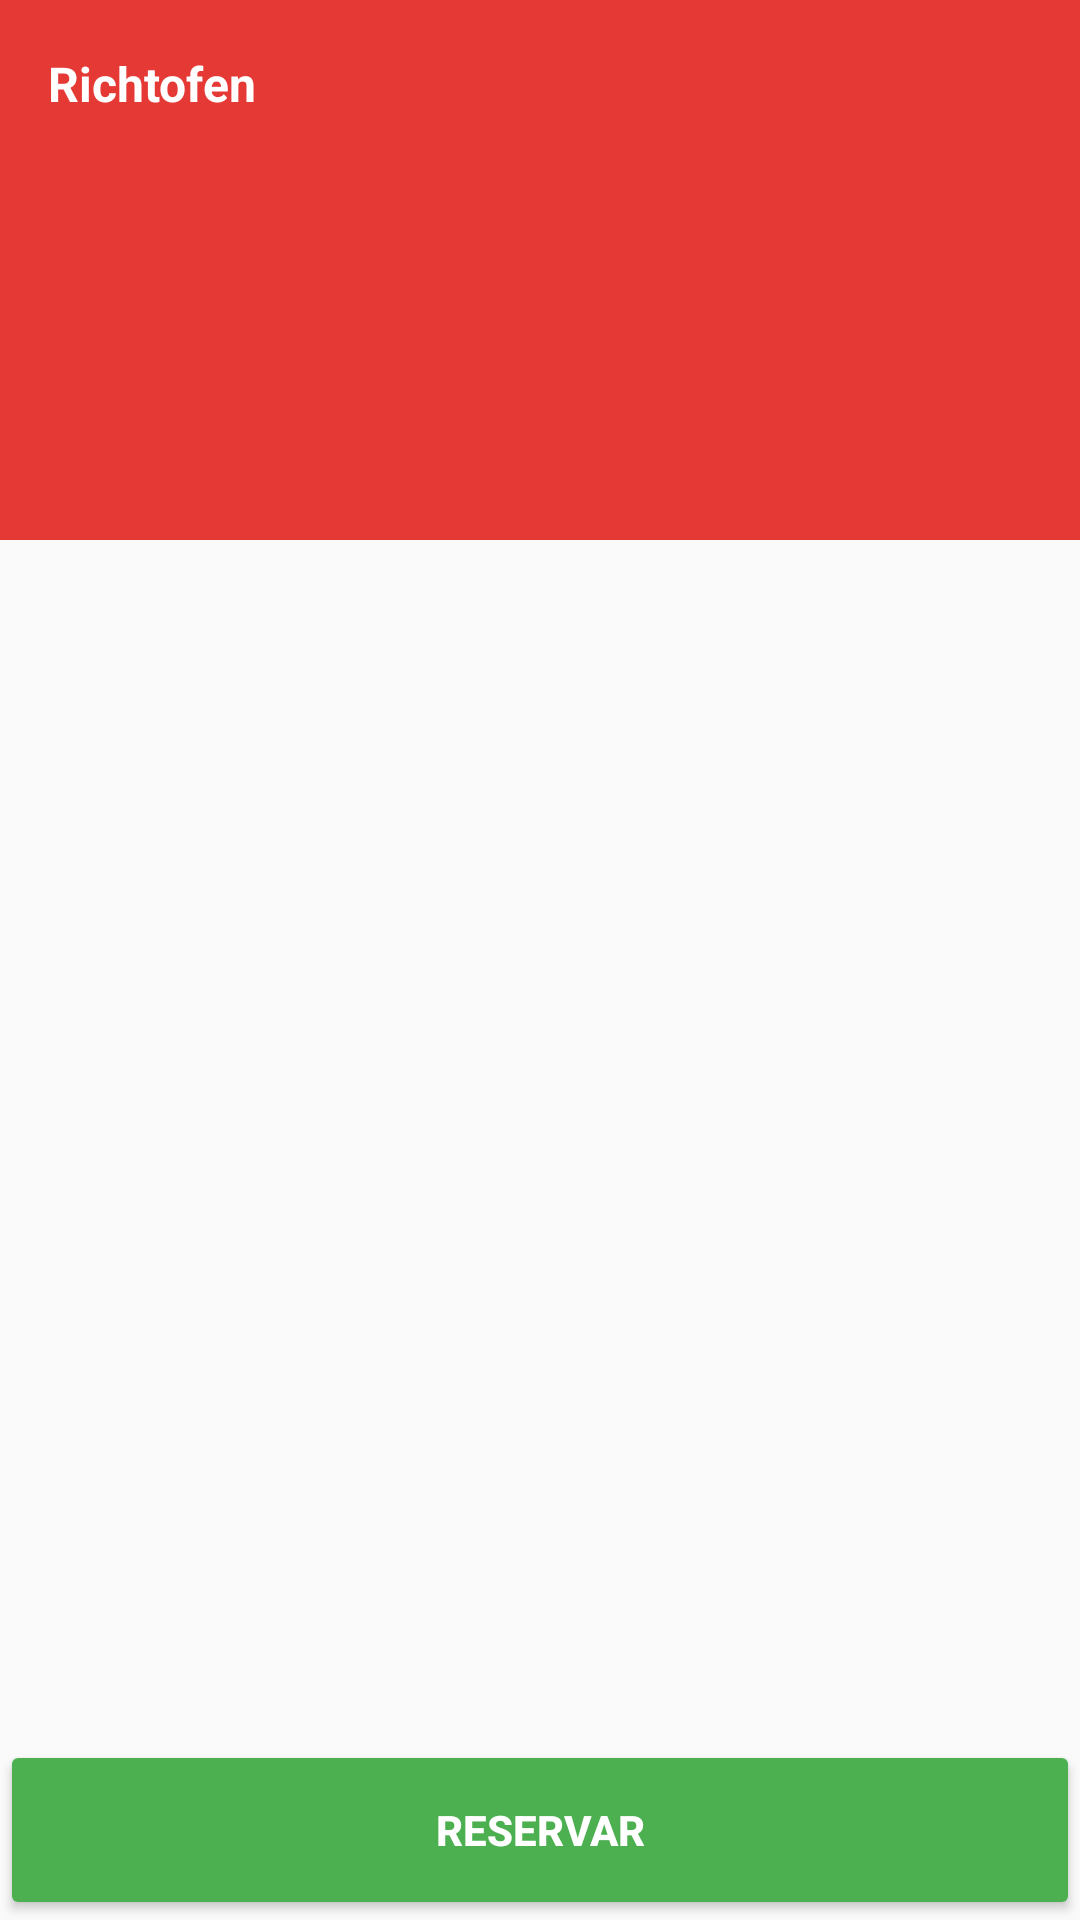

Layout XML and referenced resources for this Android screen:
<!-- AndroidManifest.xml: application theme AppTheme -->
<!-- res/layout/activity_estabelecimento_detail.xml -->
<?xml version="1.0" encoding="utf-8"?>
<android.support.design.widget.CoordinatorLayout xmlns:android="http://schemas.android.com/apk/res/android"
    xmlns:app="http://schemas.android.com/apk/res-auto"
    xmlns:tools="http://schemas.android.com/tools"
    android:layout_width="match_parent"
    android:layout_height="match_parent"
    android:fitsSystemWindows="true"
    tools:context="com.br.reserva_prototipo.activity.EstabelecimentoDetail">

    <android.support.design.widget.AppBarLayout
        android:id="@+id/app_bar"
        android:layout_width="match_parent"
        android:layout_height="@dimen/app_bar_height"
        android:fitsSystemWindows="true"
        android:theme="@style/AppTheme.AppBarOverlay">

        <android.support.design.widget.CollapsingToolbarLayout
            android:id="@+id/toolbar_layout"
            android:layout_width="match_parent"
            android:layout_height="match_parent"
            android:fitsSystemWindows="true"
            app:contentScrim="?attr/colorPrimary"
            app:layout_scrollFlags="scroll|exitUntilCollapsed">

            <FrameLayout
                android:layout_width="match_parent"
                android:layout_height="match_parent">

                <ImageView
                    android:id="@+id/foto_perfil"
                    android:scaleType="fitXY"
                    android:layout_width="match_parent"
                    android:layout_height="match_parent" />

                <ProgressBar
                    android:id="@+id/progress"
                    android:layout_width="20dp"
                    android:layout_height="20dp"
                    android:layout_gravity="center"
                    android:indeterminate="true"
                    android:indeterminateOnly="true"
                    android:indeterminateTint="@color/white"
                    android:indeterminateTintMode="src_atop" />

            </FrameLayout>

            <android.support.v7.widget.Toolbar
                android:id="@+id/toolbar"
                android:layout_width="match_parent"
                android:layout_height="?attr/actionBarSize"
                app:layout_collapseMode="pin"
                app:popupTheme="@style/AppTheme.PopupOverlay">

                <TextView
                    android:id="@+id/nome_fantasia"
                    android:layout_width="wrap_content"
                    android:layout_height="wrap_content"
                    android:text="Richtofen"
                    android:textColor="@color/white"
                    android:textSize="16sp"
                    android:textStyle="bold" />

            </android.support.v7.widget.Toolbar>

        </android.support.design.widget.CollapsingToolbarLayout>

    </android.support.design.widget.AppBarLayout>

    <android.support.v4.widget.NestedScrollView xmlns:android="http://schemas.android.com/apk/res/android"
        xmlns:app="http://schemas.android.com/apk/res-auto"
        xmlns:tools="http://schemas.android.com/tools"
        android:layout_width="match_parent"
        android:layout_height="match_parent"
        app:layout_behavior="@string/appbar_scrolling_view_behavior"
        tools:context="com.br.reserva_prototipo.activity.EstabelecimentoDetail">

        <FrameLayout
            android:id="@+id/content"
            android:layout_width="match_parent"
            android:layout_height="match_parent" />

    </android.support.v4.widget.NestedScrollView>

    <RelativeLayout
        android:layout_width="match_parent"
        android:layout_height="match_parent"
        android:gravity="bottom">

        <Button
            android:id="@+id/bt_reservar"
            style="@style/ButtonSave"
            android:layout_width="match_parent"
            android:layout_height="60dp"
            android:text="RESERVAR" />

    </RelativeLayout>

    
    
    
    
    
    
    
    
    

</android.support.design.widget.CoordinatorLayout>
<!-- resources referenced by this layout -->
<resources>
  <color name="white">#fff</color>
  <dimen name="app_bar_height">180dp</dimen>
  <dimen name="fab_margin">16dp</dimen>
  <style name="AppTheme.AppBarOverlay" parent="ThemeOverlay.AppCompat.Dark.ActionBar" />
  <style name="AppTheme.PopupOverlay" parent="ThemeOverlay.AppCompat.Light" />
  <style name="ButtonSave">
          <item name="android:backgroundTint">@color/green</item>
          <item name="android:textStyle">bold</item>
          <item name="android:textColor">@color/white</item>
          <item name="android:textSize">14sp</item>
      </style>
  <style name="AppTheme" parent="Theme.AppCompat.Light">
  
          <item name="windowActionBar">false</item>
          <item name="windowNoTitle">true</item>
  
          <item name="colorPrimary">@color/colorPrimary</item>
          <item name="colorPrimaryDark">@color/colorPrimary</item>
          <item name="colorAccent">@color/colorPrimary</item>
      </style>
  <color name="green">#4CAF50</color>
  <color name="colorPrimary">#E53935</color>
</resources>
